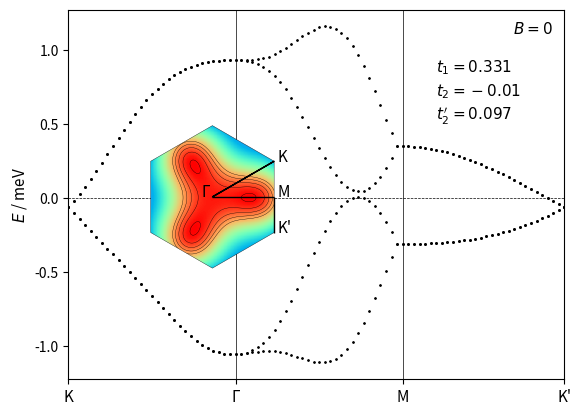

Write the Python code that produced this figure. (Note: this script raises an exception after producing the figure.)
# coding=utf-8
import numpy as np
import matplotlib.pyplot as plt
import sys
from itertools import product
import matplotlib.gridspec as gridspec
from matplotlib.patches import Polygon
import matplotlib.patches as patches

# lattice vectors (normalized)

a1 = (1/2) * np.array([np.sqrt(3), 1])
a2 = (1/2) * np.array([np.sqrt(3), -1])
avec = np.vstack((a1, a2))

# reciprocal lattice vectors

b1 = (2.*np.pi) * np.array([1/np.sqrt(3), 1])
b2 = (2.*np.pi) * np.array([1/np.sqrt(3), -1])
bvec = np.vstack((b1, b2))

# high symmetry points

K1 = np.array([2/3, 1/3])
K2 = np.array([1/3, 2/3])
GA = np.array([0., 0.])
MM = np.array([0.5, 0.5])


def min_hamiltonian(k, num_bands_1):

    t1, t2, t2dash = 0.331, -0.010, 0.097
    # t1, t2, t2dash = 2, 0.05, 0.2

    delta = np.zeros((3, 2))
    delta[0, :] = (1 / 3) * avec[0, :] + (1 / 3) * avec[1, :]
    delta[1, :] = (-2 / 3) * avec[0, :] + (1 / 3) * avec[1, :]
    delta[2, :] = (1 / 3) * avec[0, :] + (-2 / 3) * avec[1, :]

    fifthNN = np.zeros((6, 2))
    fifthNN[0, :] = -avec[0, :] - avec[1, :]
    fifthNN[1, :] = -avec[0, :] + 2*avec[1, :]
    fifthNN[2, :] = 2*avec[0, :] - avec[1, :]
    fifthNN[3, :] = avec[0, :] + avec[1, :]
    fifthNN[4, :] = -2*avec[0, :] + avec[1, :]
    fifthNN[5, :] = avec[0, :] - 2*avec[1, :]

    Hamiltonian = np.zeros((num_bands_1, num_bands_1), dtype=np.complex128)

    f = 0
    for i in range(3):
        f += t1 * np.exp(1j * k.dot(delta[i, :]))
    f2 = 0
    for i in [0, 1, 2]:  # range(3)
        f2 += (t2 - 1j * t2dash/2) * np.exp(1j * k.dot(fifthNN[i, :]))
    xi = 0
    for i in [0, 1, 2]:  # range(3)
        xi += (t2dash/2) * np.exp(1j * k.dot(fifthNN[i, :]))

    # spin up block

    Hamiltonian[0][0] = f2 + np.conj(f2)
    Hamiltonian[0][1] = f
    Hamiltonian[1][0] = np.conj(f)
    Hamiltonian[1][1] = f2 + np.conj(f2)

    Hamiltonian[0][2] = xi  #- np.conj(xi)
    Hamiltonian[1][3] = xi  #- np.conj(xi)

    Hamiltonian[2][0] = -np.conj(xi)  # np.conj(Hamiltonian[0][2])
    Hamiltonian[3][1] = -np.conj(xi)  # np.conj(Hamiltonian[1][3])

    Hamiltonian[2][2] = Hamiltonian[0][0]
    Hamiltonian[2][3] = Hamiltonian[0][1]
    Hamiltonian[3][2] = Hamiltonian[1][0]
    Hamiltonian[3][3] = Hamiltonian[1][1]

    # spin down block (the minimal model is spin degenerate)

    Hamiltonian[4][4] = Hamiltonian[0][0]
    Hamiltonian[4][5] = Hamiltonian[0][1]
    Hamiltonian[5][4] = Hamiltonian[1][0]
    Hamiltonian[5][5] = Hamiltonian[1][1]

    Hamiltonian[4][6] = Hamiltonian[0][2]
    Hamiltonian[5][7] = Hamiltonian[1][3]

    Hamiltonian[6][4] = Hamiltonian[2][0]
    Hamiltonian[7][5] = Hamiltonian[3][1]

    Hamiltonian[6][6] = Hamiltonian[2][2]
    Hamiltonian[6][7] = Hamiltonian[2][3]
    Hamiltonian[7][6] = Hamiltonian[3][2]
    Hamiltonian[7][7] = Hamiltonian[3][3]

    return Hamiltonian


def hamiltonian(k, num_bands_1):

    t1, t2, t2dash = 0.331, -0.01, 0.097
    # t1, t2, t2dash = 2, 0.05, 0.2

    delta = np.zeros((3, 2))
    delta[0, :] = (1 / 3) * avec[0, :] + (1 / 3) * avec[1, :]
    delta[1, :] = (-2 / 3) * avec[0, :] + (1 / 3) * avec[1, :]
    delta[2, :] = (1 / 3) * avec[0, :] + (-2 / 3) * avec[1, :]

    secondNN = np.zeros((6, 2))
    # positive direction for A sites / negative direction for B sites
    secondNN[0, :] = avec[0, :]
    secondNN[1, :] = -avec[0, :] + avec[1, :]
    secondNN[2, :] = -avec[1, :]
    # negative direction for A sites / positive direction for B sites
    secondNN[3, :] = avec[1, :]
    secondNN[4, :] = -avec[0, :]
    secondNN[5, :] = avec[0, :] - avec[1, :]

    fifthNN = np.zeros((6, 2))
    fifthNN[0, :] = -avec[0, :] - avec[1, :]
    fifthNN[1, :] = -avec[0, :] + 2*avec[1, :]
    fifthNN[2, :] = 2*avec[0, :] - avec[1, :]
    fifthNN[3, :] = avec[0, :] + avec[1, :]
    fifthNN[4, :] = -2*avec[0, :] + avec[1, :]
    fifthNN[5, :] = avec[0, :] - 2*avec[1, :]

    Hamiltonian = np.zeros((num_bands_1, num_bands_1), dtype=np.complex128)

    f = 0
    for i in range(3):
        f += t1 * np.exp(1j * k.dot(delta[i, :]))
    f2 = 0
    for i in range(0, 3):
        f2 += t2 * np.exp(1j * k.dot(fifthNN[i, :]))
    xi = 0
    for i in range(3):
        xi += t2dash * np.exp(1j * k.dot(fifthNN[i, :]))

    # spin up block

    Hamiltonian[0][0] = f2 + np.conj(f2)
    Hamiltonian[0][1] = f
    Hamiltonian[1][0] = np.conj(f)
    Hamiltonian[1][1] = np.conj(f2) + f2

    Hamiltonian[0][2] = xi - np.conj(xi)
    Hamiltonian[1][3] = xi - np.conj(xi)

    Hamiltonian[2][0] = np.conj(Hamiltonian[0][2])
    Hamiltonian[3][1] = np.conj(Hamiltonian[1][3])

    Hamiltonian[2][2] = Hamiltonian[0][0]
    Hamiltonian[2][3] = Hamiltonian[0][1]
    Hamiltonian[3][2] = Hamiltonian[1][0]
    Hamiltonian[3][3] = Hamiltonian[1][1]

    # spin down block (the minimal model is spin degenerate)

    Hamiltonian[4][4] = Hamiltonian[0][0]
    Hamiltonian[4][5] = Hamiltonian[0][1]
    Hamiltonian[5][4] = Hamiltonian[1][0]
    Hamiltonian[5][5] = Hamiltonian[1][1]

    Hamiltonian[4][6] = Hamiltonian[0][2]
    Hamiltonian[5][7] = Hamiltonian[1][3]

    Hamiltonian[6][4] = Hamiltonian[2][0]
    Hamiltonian[7][5] = Hamiltonian[3][1]

    Hamiltonian[6][6] = Hamiltonian[2][2]
    Hamiltonian[6][7] = Hamiltonian[2][3]
    Hamiltonian[7][6] = Hamiltonian[3][2]
    Hamiltonian[7][7] = Hamiltonian[3][3]

    return Hamiltonian


def hamiltonian2(k, M, p, q):

    t1, t2, t2dash = 0.331, -0.01, 0.097
    # t1, t2, t2dash = 2, 0.05, 0.2
    a = 1
    c = np.sqrt(3) * a / 6  # ... / 6
    eta = 1 * k[0] * M * a / 2  # 3 * ...
    alpha = float(p / q)

    matrix = np.zeros(shape=(M, M), dtype=np.complex128)

    def A(phi, m):
        return t2 * (2 * np.cos(4 * np.pi * phi * m + 12 * k[1] * c)
                     + 2 * np.cos(2 * np.pi * phi * (m - 3 / 2) + 6 * k[1] * c)
                     + 2 * np.cos(2 * np.pi * phi * (m + 3 / 2) + 6 * k[1] * c) + 3) \
               + t2dash * (-2 * np.cos(4 * np.pi * phi * m + 12 * k[1] * c)
                           - 2 * np.cos(2 * np.pi * phi * (m - 3 / 2) + 6 * k[1] * c)
                           - 2 * np.cos(2 * np.pi * phi * (m + 3 / 2) + 6 * k[1] * c) - 9)

    def B(phi, m):
        return t1 * (2 * np.exp(1j * np.pi * phi / 3) * np.cos(np.pi * phi * (m + 1 / 2) + 3 * k[1] * c))

    def C(phi):
        return t1 * np.exp(1j * np.pi * phi / 3)

    def D(phi, m):
        return t2 * (2 * np.cos(np.pi * phi * (m - 5 / 2) + 3 * k[1] * c)
                     + 2 * np.cos(np.pi * phi * (m + 7 / 2) + 3 * k[1] * c)
                     + 2 * np.cos(3 * np.pi * phi * (m - 1 / 2) + 9 * k[1] * c)
                     + 2 * np.cos(3 * np.pi * phi * (m + 3 / 2) + 9 * k[1] * c)) \
               + t2dash * (-2 * np.cos(np.pi * phi * (m - 5 / 2) + 3 * k[1] * c)
                           - 2 * np.cos(np.pi * phi * (m + 7 / 2) + 3 * k[1] * c)
                           - 2 * np.cos(3 * np.pi * phi * (m - 1 / 2) + 9 * k[1] * c)
                           - 2 * np.cos(3 * np.pi * phi * (m + 3 / 2) + 9 * k[1] * c))

    def G(phi, m):
        return t2 * (2 * np.cos(2 * np.pi * phi * (m + 1) + 6 * k[1] * c)
                     + 2 * np.cos(3 * np.pi * phi)) \
               + t2dash * (-2 * np.cos(2 * np.pi * phi * (m + 1) + 6 * k[1] * c)
                           - 2 * np.cos(3 * np.pi * phi))

    for i in range(M):
        matrix[i, i] = A(alpha, i + 1)
    for i in range(M - 1):
        matrix[i, i + 1] = B(alpha, i + 1)
        matrix[i + 1, i] = np.conj(B(alpha, i + 1))
    for i in range(M - 2):
        matrix[i, i + 2] = np.conj(C(alpha))
        matrix[i + 2, i] = C(alpha)
    for i in range(M - 3):
        matrix[i, i + 3] = D(alpha, i + 2)
        matrix[i + 3, i] = D(alpha, i + 2)
    for i in range(M - 6):
        matrix[i, i + 6] = G(alpha, i + 3)
        matrix[i + 6, i] = G(alpha, i + 3)

    # top-right
    matrix[0][M - 1] = np.conj(B(alpha, M)) * np.exp(-1j * eta)

    matrix[0][M - 2] = C(alpha) * np.exp(-1j * eta)
    matrix[1][M - 1] = C(alpha) * np.exp(-1j * eta)

    matrix[0][M - 3] = D(alpha, M - 1) * np.exp(-1j * eta)
    matrix[1][M - 2] = D(alpha, M) * np.exp(-1j * eta)
    matrix[2][M - 1] = D(alpha, 1) * np.exp(-1j * eta)

    matrix[0][M - 6] = G(alpha, M - 3) * np.exp(-1j * eta)
    matrix[1][M - 5] = G(alpha, M - 2) * np.exp(-1j * eta)
    matrix[2][M - 4] = G(alpha, M - 1) * np.exp(-1j * eta)
    matrix[3][M - 3] = G(alpha, M) * np.exp(-1j * eta)
    matrix[4][M - 2] = G(alpha, 1) * np.exp(-1j * eta)
    matrix[5][M - 1] = G(alpha, 2) * np.exp(-1j * eta)

    # bottom-left
    matrix[M - 1][0] = B(alpha, M) * np.exp(1j * eta)

    matrix[M - 2][0] = np.conj(C(alpha)) * np.exp(1j * eta)
    matrix[M - 1][1] = np.conj(C(alpha)) * np.exp(1j * eta)

    matrix[M - 3][0] = D(alpha, M - 1) * np.exp(1j * eta)
    matrix[M - 2][1] = D(alpha, M) * np.exp(1j * eta)
    matrix[M - 1][2] = D(alpha, 1) * np.exp(1j * eta)

    matrix[M - 6][0] = G(alpha, M - 3) * np.exp(1j * eta)
    matrix[M - 5][1] = G(alpha, M - 2) * np.exp(1j * eta)
    matrix[M - 4][2] = G(alpha, M - 1) * np.exp(1j * eta)
    matrix[M - 3][3] = G(alpha, M) * np.exp(1j * eta)
    matrix[M - 2][4] = G(alpha, 1) * np.exp(1j * eta)
    matrix[M - 1][5] = G(alpha, 2) * np.exp(1j * eta)

    return matrix


def berry_curv(ev, ev_alpha, ev_beta, ev_alpha_beta):

    bc = - np.imag(np.log(np.conj(ev).dot(ev_alpha) * np.conj(ev_alpha).dot(ev_alpha_beta)
                          * np.conj(ev_alpha_beta).dot(ev_beta) * np.conj(ev_beta).dot(ev)))

    return bc


if __name__ == '__main__':

    ####################
    # 1) Minimal model #
    ####################

    num_bands_1 = 8

    ####################################################################################################################

    count, nk = 0, 30

    eigval_bands_1 = np.zeros((num_bands_1, 3*nk))

    for i in range(nk):
        k = K1 - K1 * float(i) / float(nk - 1)
        k = np.matmul(k, bvec)
        eigvals = np.linalg.eigvals(hamiltonian(k, num_bands_1))
        idx = np.argsort(eigvals)
        for band in range(num_bands_1):
            eigval_bands_1[band, count] = np.real(eigvals[idx[band]])
        count += 1

    for i in range(nk):
        k = GA + (MM - GA) * float(i) / float(nk - 1)
        k = np.matmul(k, bvec)
        eigvals = np.linalg.eigvals(hamiltonian(k, num_bands_1))
        idx = np.argsort(eigvals)
        for band in range(num_bands_1):
            eigval_bands_1[band, count] = np.real(eigvals[idx[band]])
        count += 1

    for i in range(nk):
        k = MM + (K2 - MM) * float(i) / float(nk - 1)
        k = np.matmul(k, bvec)
        eigvals = np.linalg.eigvals(hamiltonian(k, num_bands_1))
        idx = np.argsort(eigvals)
        for band in range(num_bands_1):
            eigval_bands_1[band, count] = np.real(eigvals[idx[band]])
        count += 1

    ####################################################################################################################

    samples_x, samples_y = 101, 101
    max_idx_x, max_idx_y = samples_x - 1, samples_y - 1

    energy_matrix_1 = np.zeros((num_bands_1, samples_x, samples_y))
    u_matrix_1 = np.zeros((num_bands_1, num_bands_1, samples_x, samples_y), dtype=np.complex128)

    for idx_x in range(samples_x):
        frac_kx = idx_x / max_idx_x
        for idx_y in range(samples_y):
            frac_ky = idx_y/max_idx_y

            # # wavevector used for u (depends on boundary conditions)
            # if idx_x == max_idx_x and idx_y == max_idx_y:
            #     k_u = np.matmul(np.array([0, 0]), bvec)
            # elif idx_x == max_idx_x:
            #     k_u = np.matmul(np.array([0, frac_ky]), bvec)
            # elif idx_y == max_idx_y:
            #     k_u = np.matmul(np.array([frac_kx, 0]), bvec)
            # else:
            #     k_u = np.matmul(np.array([frac_kx, frac_ky]), bvec)

            k_u = np.matmul(np.array([frac_kx, frac_ky]), bvec)

            eigvals, eigvecs = np.linalg.eig(hamiltonian(k_u, num_bands_1))
            idx = np.argsort(eigvals)
            for band in range(num_bands_1):
                energy_matrix_1[band, idx_x, idx_y] = np.real(eigvals[idx[band]])
                u_matrix_1[:, band, idx_x, idx_y] = eigvecs[:, idx[band]]

    berry_flux_matrix_1 = np.zeros((num_bands_1, samples_x-1, samples_y-1))

    for band in range(num_bands_1):
        for idx_x in range(max_idx_x):
            for idx_y in range(max_idx_y):
                berry_flux_matrix_1[band, idx_x, idx_y] = berry_curv(u_matrix_1[:, band, idx_x, idx_y],
                                                                     u_matrix_1[:, band, idx_x + 1, idx_y],
                                                                     u_matrix_1[:, band, idx_x, idx_y + 1],
                                                                     u_matrix_1[:, band, idx_x + 1, idx_y + 1])

    chern_numbers_1 = np.zeros(num_bands_1)
    for band in range(num_bands_1):
        chern_numbers_1[band] = np.sum(berry_flux_matrix_1[band, :, :]) / (2 * np.pi)

    ##############
    # Final Plot #
    ##############

    fig = plt.figure()  # figsize=(6, 4)

    ax0 = plt.subplot(111)
    ax4 = plt.subplot(111)

    for nb in range(num_bands_1):
        plt.scatter(np.linspace(0, 89, 90), eigval_bands_1[nb, :], c='k', s=0.5)
    ax0.set_ylabel('$E$ / meV', fontsize=11)
    ax0.axvline(30, color='k', linewidth=0.5)
    ax0.axvline(60, color='k', linewidth=0.5)
    ax0.axhline(0, color='k', linewidth=0.5, ls='--')
    plt.xlim((0, 89))
    # plt.setp(ax0.get_xticklabels(), visible=False)
    # ax0.text(10, 0.1, '(a) $B_z=0$')
    ax0.tick_params(axis='both', which='major', labelsize=10)
    plt.xticks([0, 30, 60, 89], ["K", "Γ", "M", "K'"], fontsize=11)

    ##################################################

    left, bottom, width, height = [0.2, 0.34, 0.3, 0.3]
    ax4 = fig.add_axes([left, bottom, width, height])

    # hexagon = Polygon(((-1, 0), (-0.5, np.sqrt(3) / 2), (0.5, np.sqrt(3) / 2), (1, 0), (0.5, -np.sqrt(3) / 2),
    #                    (-0.5, -np.sqrt(3) / 2)), fc=(1, 1, 0.8, 1), ec="g", ls="-", lw=0.5)
    #
    # ax4.add_artist(hexagon)
    #
    # ax4.set_xlim([-1, 1])
    # ax4.set_ylim([-1, 1])
    #
    # ax4.arrow(0.5, np.sqrt(3) / 2, -0.5, -np.sqrt(3) / 2, color='k', head_width=0.05, length_includes_head=True, lw=1)
    # ax4.arrow(0, 0, 3 / 4, np.sqrt(3) / 4, color='k', head_width=0.05, length_includes_head=True, lw=1)
    # ax4.arrow(3 / 4, np.sqrt(3) / 4, 0.25, -np.sqrt(3) / 4, color='k', head_width=0.05, length_includes_head=True, lw=1)
    #
    # ax4.text(-0.1, 0, "Γ")
    # ax4.text(1 / 2, np.sqrt(3) / 2, "K")
    # ax4.text(3 / 4, np.sqrt(3) / 4, "M")
    # ax4.text(1, 0, "K'")
    #
    # ax4.set_aspect('equal', adjustable='box')
    # ax4.axis('off')

    num_bands_1 = 8
    max_kx, max_ky = 101, 101

    eigval_bands_1 = np.zeros((num_bands_1, max_kx, max_ky))

    for idx_kx in range(max_kx):
        kx = -np.pi + idx_kx * (2 * np.pi / max_kx)
        for idx_ky in range(max_ky):
            ky = -np.pi + idx_ky * (2 * np.pi / max_ky)
            eigvals = np.linalg.eigvals(min_hamiltonian(np.array([kx, ky]), num_bands_1))
            idx = np.argsort(eigvals)
            for band in range(num_bands_1):
                eigval_bands_1[band, idx_kx, idx_ky] = np.real(eigvals[idx[band]])

    kx = range(max_kx)
    ky = range(max_ky)

    KX, KY = np.meshgrid(kx, ky)

    E1 = np.zeros(num_bands_1, dtype=object)

    i = 7

    E1[i] = eigval_bands_1[i, KX, KY]
    hex = patches.RegularPolygon((50, 50), 6, radius=50, orientation=0, facecolor='none', edgecolor='k', lw=0.25)
    ax4.add_patch(hex)
    im = ax4.imshow(E1[i], cmap=plt.get_cmap('rainbow'), clip_path=hex, clip_on=True)
    cset = ax4.contour(E1[i], np.arange(0.75, 1.5, 0.05), linewidths=0.25, colors='black')
    for collection in cset.collections:
        collection.set_clip_path(hex)

    plt.axis('off')

    radius = 50
    center = 50

    ax4.arrow(center + radius * np.cos(np.pi / 6), center, 0, radius * np.sin(np.pi / 6), color='k', head_width=0, head_length=0,
              length_includes_head=True, lw=1)
    ax4.arrow(center + radius * np.cos(np.pi / 6), center-radius * np.sin(np.pi / 6), -radius * np.cos(np.pi / 6), +radius * np.sin(np.pi / 6), color='k', head_width=0, head_length=0,
              length_includes_head=True, lw=1)
    ax4.arrow(center, center, radius * np.cos(np.pi / 6), 0, color='k', head_width=0, head_length=0, length_includes_head=True,
              lw=1)

    ax4.text(center-0.15*center, center, "Γ", fontsize=11)
    ax4.text(center + radius * np.cos(np.pi / 6)+0.05*center, center - radius * np.sin(np.pi / 6) + 0*center, "K", fontsize=11)
    ax4.text(center + radius * np.cos(np.pi / 6)+0.05*center, center + 0*center, "M", fontsize=11)
    ax4.text(center + radius * np.cos(np.pi / 6)+0.05*center, center + radius * np.sin(np.pi / 6) + 0*center, "K'", fontsize=11)

    ####################################################################################################################

    # ax1 = plt.subplot(gs[1], sharey=ax0)
    # n, bins, patches = ax1.hist(np.ndarray.flatten(energy_matrix_1), 100,
    #                             density=False, orientation='horizontal', histtype='step', color='k',  lw=0.5)
    # plt.setp(ax1.get_yticklabels(), visible=False)
    # ax1.axhline(0, color='k', linewidth=0.5, ls='--')
    # plt.xticks([1000, 2000], ["1000", "2000"])
    # plt.setp(ax1.get_xticklabels(), visible=False)
    #
    # gs.update(wspace=0)

    fig.text(0.82, 0.83, "$B=0$", fontsize=11)
    fig.text(0.7, 0.75, "$t_1=0.331$", fontsize=11)
    fig.text(0.7, 0.70, "$t_2=-0.01$", fontsize=11)
    fig.text(0.7, 0.65, "$t_2'=0.097$", fontsize=11)
    #fig.text(0.22, 0.35, "isolated topological flat bands at $n_\phi=10/11$", fontsize=11, backgroundcolor='white')

    #fig.text(0, 0.87, "(a)", fontsize=12)
    #fig.text(0, 0.48, "(b)", fontsize=12)

    # fig.text(0.02, 0.5, '$E$ / meV', va='center', rotation='vertical')

    plt.savefig("/home/<user>/Documents/papers/TBG_talk/figures/2d_band_structure_original.png", bbox_inches='tight', dpi=300)
    plt.show()